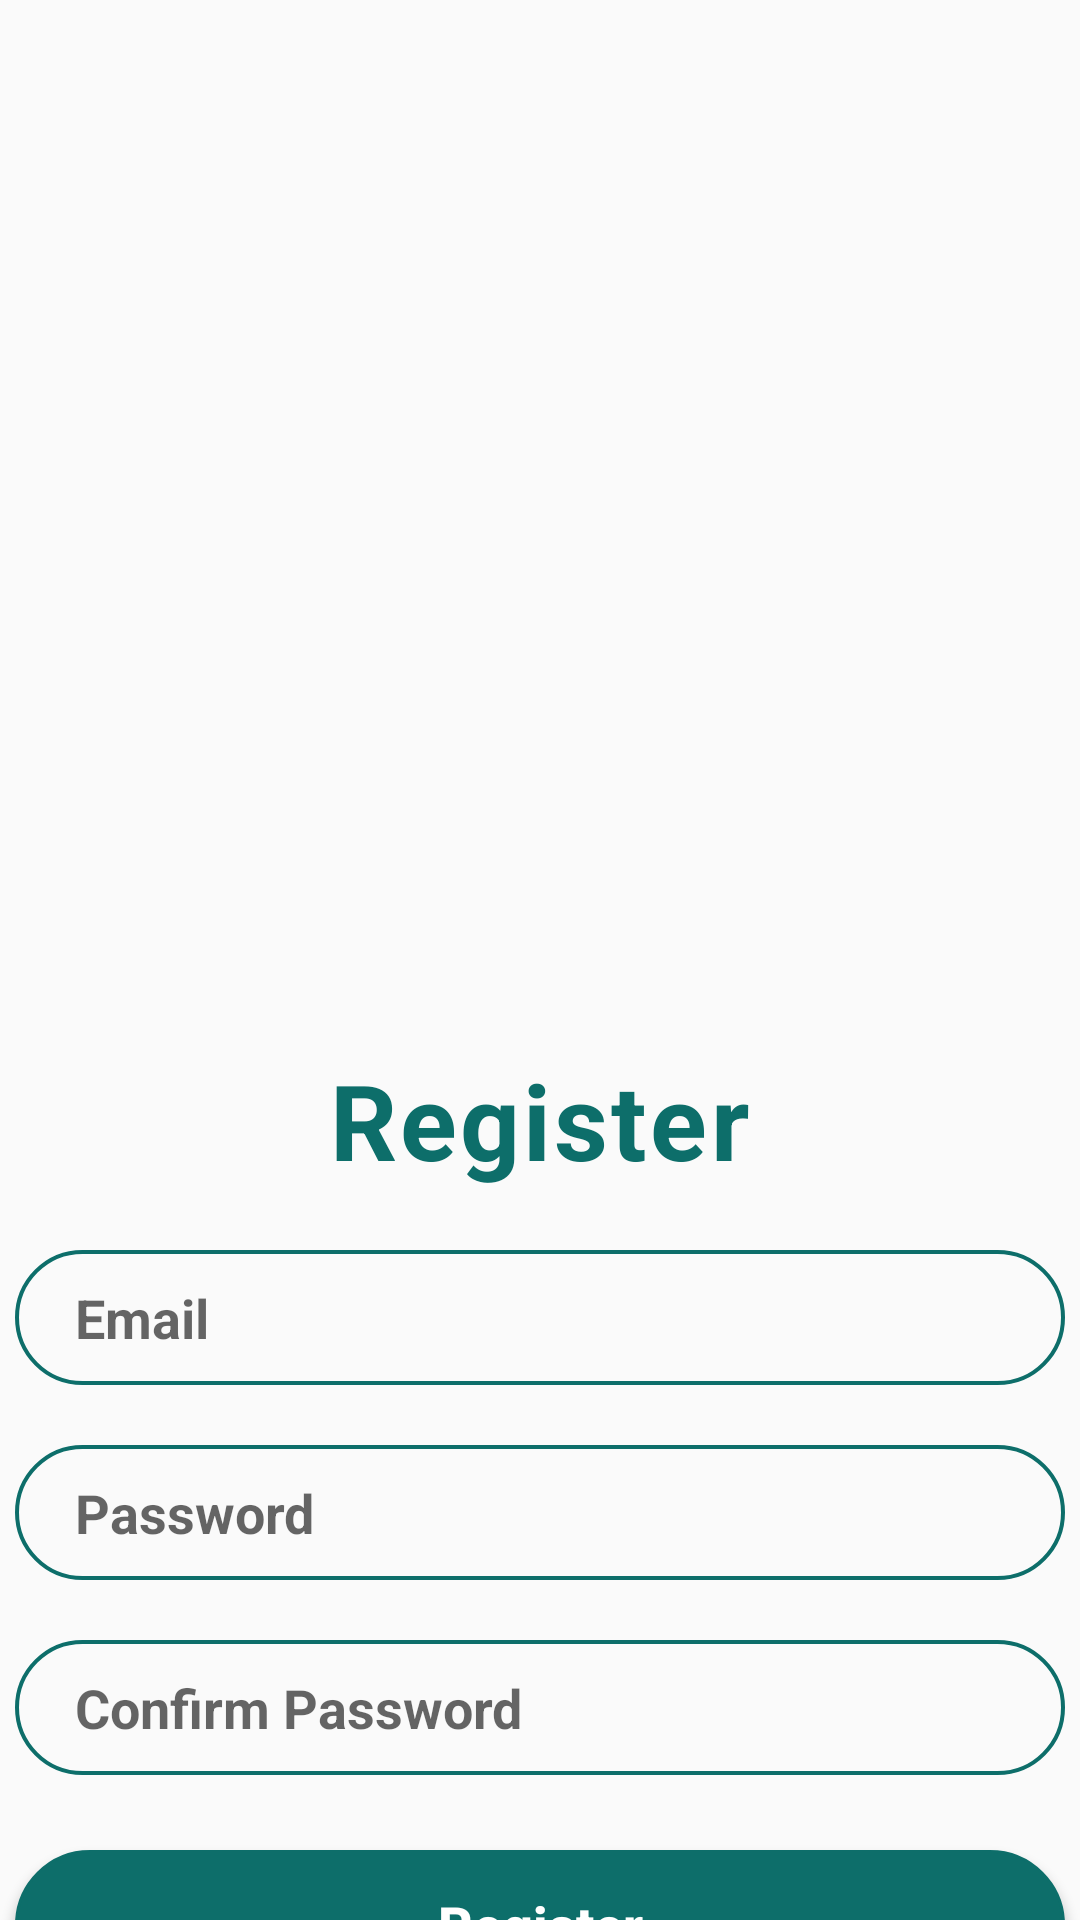

Android layout source for this screen:
<!-- AndroidManifest.xml: application theme Theme.SmartController -->
<!-- res/layout/activity_register.xml -->
<?xml version="1.0" encoding="utf-8"?>
<LinearLayout xmlns:android="http://schemas.android.com/apk/res/android"
    android:layout_width="match_parent"
    android:layout_height="match_parent"
    android:gravity="center_horizontal"
    android:orientation="vertical">

    <ImageView
        android:layout_width="500dp"
        android:layout_height="350dp"
        android:src="@drawable/image" />

    <TextView
        android:layout_width="wrap_content"
        android:layout_height="wrap_content"
        android:letterSpacing="0.03"
        android:text="@string/btn_register"
        android:textColor="#0d6e6a"
        android:textSize="35dp"
        android:textStyle="bold" />

    <EditText
        android:id="@+id/email_edt_text"
        android:layout_width="350dp"
        android:layout_height="45dp"
        android:layout_marginTop="20dp"
        android:background="@drawable/forget"
        android:hint="@string/hint_email"
        android:inputType="textEmailAddress"
        android:paddingLeft="20dp"
        android:textColor="#0d6e6a"
        android:textSize="18dp"
        android:textStyle="bold" />

    <EditText
        android:id="@+id/pass_edt_text"
        android:layout_width="350dp"
        android:layout_height="45dp"
        android:layout_marginTop="20dp"
        android:background="@drawable/forget"
        android:hint="@string/hint_password"
        android:inputType="textPassword"
        android:paddingLeft="20dp"
        android:textColor="#0d6e6a"
        android:textSize="18dp"
        android:textStyle="bold" />

    <EditText
        android:id="@+id/pass_edt_text_confirm"
        android:layout_width="350dp"
        android:layout_height="45dp"
        android:layout_marginTop="20dp"
        android:background="@drawable/forget"
        android:hint="@string/confirm_pass"
        android:inputType="textPassword"
        android:paddingLeft="20dp"
        android:textColor="#0d6e6a"
        android:textSize="18dp"
        android:textStyle="bold" />

    <Button
        android:id="@+id/signup_btn"
        android:layout_width="350dp"
        android:layout_height="50dp"
        android:layout_marginTop="25dp"
        android:background="@drawable/button"
        android:text="@string/btn_register"
        android:textAllCaps="false"
        android:textColor="#FFF"
        android:textSize="18dp"
        android:textStyle="bold" />

    <TextView
        android:id="@+id/login_btn"
        android:layout_width="wrap_content"
        android:layout_height="wrap_content"
        android:layout_marginTop="15dp"
        android:text="@string/btn_login"
        android:textColor="#0d6e6a"
        android:textSize="18dp"
        android:textStyle="bold" />

</LinearLayout>
<!-- resources referenced by this layout -->
<resources>
  <!-- drawable button (drawable) -->
  <shape xmlns:android="http://schemas.android.com/apk/res/android">
      <solid android:color="#0d6e6a" />
      <stroke
          android:width="1dp"
          android:color="#0d6e6a" />
      <padding
          android:bottom="10dp"
          android:left="10dp"
          android:right="10dp"
          android:top="10dp" />
      <corners android:radius="40dp" />
  </shape>
  <!-- drawable forget (drawable) -->
  <shape xmlns:android="http://schemas.android.com/apk/res/android">
      <stroke
          android:width="1.3dp"
          android:color="#0d6e6a" />
      <padding
          android:bottom="10dp"
          android:left="10dp"
          android:right="10dp"
          android:top="10dp" />
      <corners android:radius="40dp" />
  </shape>
  <string name="btn_login">Login</string>
  <string name="btn_register">Register</string>
  <string name="confirm_pass">Confirm Password</string>
  <string name="hint_email">Email</string>
  <string name="hint_password">Password</string>
  <style name="Theme.SmartController" parent="Theme.AppCompat.DayNight.NoActionBar">
          
          <item name="colorPrimary">@color/purple_500</item>
          <item name="colorPrimaryVariant">@color/purple_700</item>
          <item name="colorOnPrimary">@color/white</item>
          
          <item name="colorSecondary">@color/teal_200</item>
          <item name="colorSecondaryVariant">@color/teal_700</item>
          <item name="colorOnSecondary">@color/black</item>
          
          <item name="android:statusBarColor" tools:targetApi="l">?attr/colorPrimaryVariant</item>
          
      </style>
  <!-- not gathered from this repository: default colours our renderer supplied (Android Studio template values) -->
  <color name="purple_500">#FF6200EE</color>
  <color name="purple_700">#FF3700B3</color>
  <color name="teal_200">#FF03DAC5</color>
  <color name="teal_700">#FF018786</color>
  <color name="black">#FF000000</color>
  <color name="white">#FFFFFFFF</color>
</resources>
